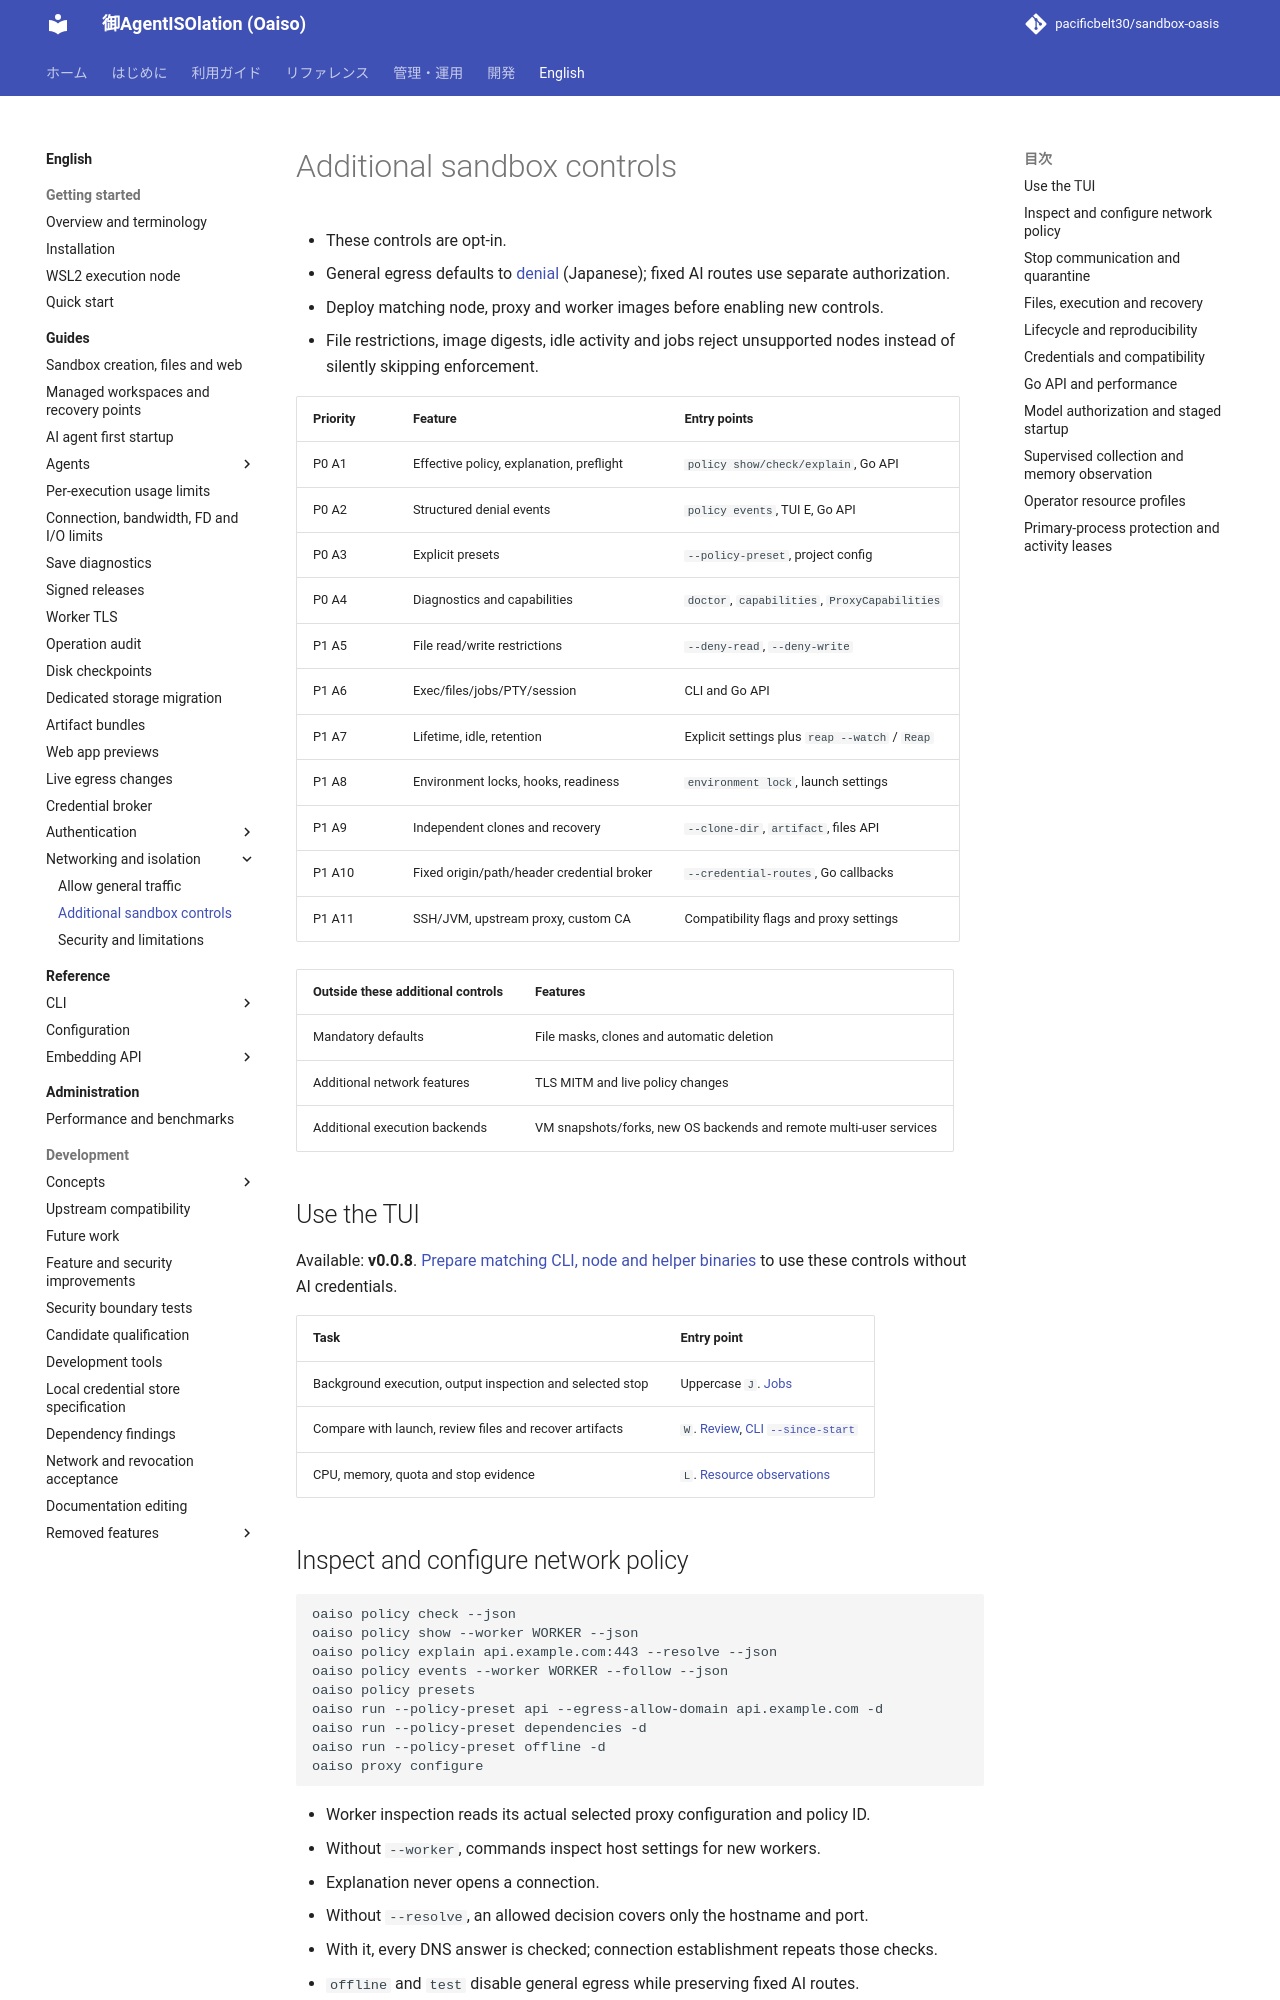

repository: pacificbelt30/sandbox-oasis · page: en/sandbox-features/index.html · generator: mkdocs

# Additional sandbox controls

- These controls are opt-in.
- General egress defaults to [denial](../proxy-policy.md) (Japanese); fixed AI routes use separate authorization.
- Deploy matching node, proxy and worker images before enabling new controls.
- File restrictions, image digests, idle activity and jobs reject unsupported nodes instead of silently skipping enforcement.

| Priority | Feature | Entry points |
|---|---|---|
| P0 A1 | Effective policy, explanation, preflight | `policy show/check/explain`, Go API |
| P0 A2 | Structured denial events | `policy events`, TUI E, Go API |
| P0 A3 | Explicit presets | `--policy-preset`, project config |
| P0 A4 | Diagnostics and capabilities | `doctor`, `capabilities`, `ProxyCapabilities` |
| P1 A5 | File read/write restrictions | `--deny-read`, `--deny-write` |
| P1 A6 | Exec/files/jobs/PTY/session | CLI and Go API |
| P1 A7 | Lifetime, idle, retention | Explicit settings plus `reap --watch` / `Reap` |
| P1 A8 | Environment locks, hooks, readiness | `environment lock`, launch settings |
| P1 A9 | Independent clones and recovery | `--clone-dir`, `artifact`, files API |
| P1 A10 | Fixed origin/path/header credential broker | `--credential-routes`, Go callbacks |
| P1 A11 | SSH/JVM, upstream proxy, custom CA | Compatibility flags and proxy settings |

| Outside these additional controls | Features |
|---|---|
| Mandatory defaults | File masks, clones and automatic deletion |
| Additional network features | TLS MITM and live policy changes |
| Additional execution backends | VM snapshots/forks, new OS backends and remote multi-user services |

## Use the TUI

Available: **v0.0.8**. [Prepare matching CLI, node and helper binaries](guides/sandbox-ui.md#prerequisites-and-startup) to use these controls without AI credentials.

| Task | Entry point |
|---|---|
| Background execution, output inspection and selected stop | Uppercase `J`. [Jobs](guides/sandbox-ui.md#manage-background-jobs) |
| Compare with launch, review files and recover artifacts | `W`. [Review](guides/sandbox-ui.md#compare-with-launch-and-review-individual-files), [CLI `--since-start`](guides/artifacts.md#recover-changes-since-launch) |
| CPU, memory, quota and stop evidence | `L`. [Resource observations](guides/sandbox-ui.md#cpu-memory-and-stop-evidence) |
